pico-8 play session: no input (idle)

[t = 4 s] idle ~4s (no d-pad/buttons)
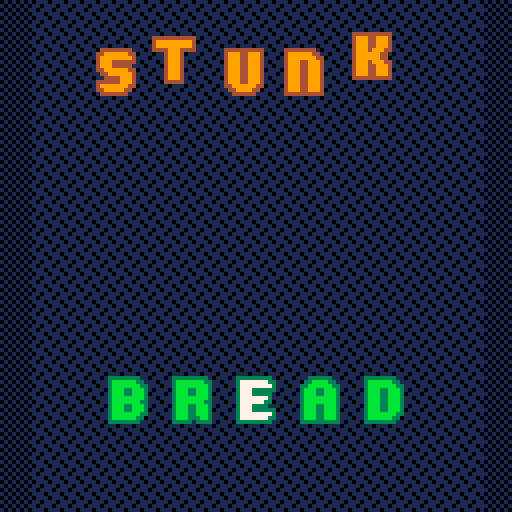
[t = 6 s] idle ~6s (no d-pad/buttons)
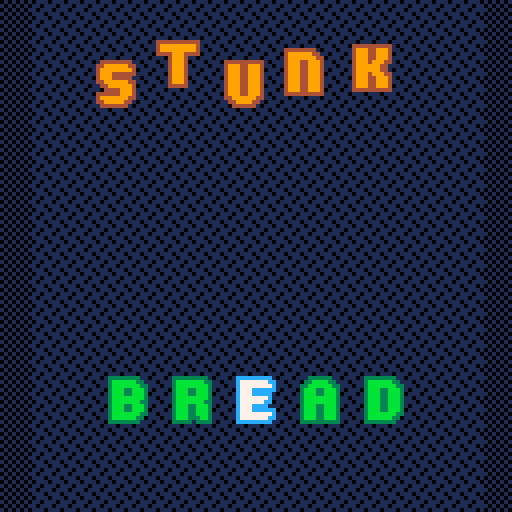

pico-8 cartridge
version 43
__lua__
-- tbd, see tab 6


-- 1-index of selected letter
sel_let_idx = 3

-- used to blink right after input
t_recent_input = t()
-->8
-- all connected words
--- @type table all_connected_words
all_connected_words = {
"shook",
"blast",
"tramp",
"gloat",
"leapt",
"there",
"perch",
"grind",
"scone",
"score",
"snarl",
"wreak",
"snake",
"whine",
"flask",
"brace",
"drown",
"slept",
"triad",
"winch",
"trace",
"clump",
"judge",
"swish",
"brash",
"lurch",
"draft",
"scare",
"goose",
"snout",
"stork",
"speed",
"gloss",
"mouth",
"smile",
"spiel",
"thick",
"chord",
"stoop",
"creak",
"crept",
"flirt",
"large",
"spent",
"booth",
"stuck",
"since",
"hoist",
"sieve",
"sheet",
"wrote",
"touch",
"elude",
"story",
"prime",
"drove",
"thorn",
"vaunt",
"grant",
"flour",
"stool",
"merge",
"seedy",
"drank",
"flail",
"notch",
"space",
"thing",
"mouse",
"moody",
"chest",
"choke",
"quota",
"plait",
"grape",
"swing",
"brink",
"moist",
"dried",
"quote",
"punch",
"broke",
"fried",
"spoil",
"blame",
"lobby",
"cloud",
"worth",
"cress",
"skunk",
"frisk",
"penne",
"snide",
"guise",
"prize",
"route",
"crude",
"stunt",
"reach",
"wooly",
"poise",
"grift",
"woody",
"trunk",
"tread",
"spill",
"shave",
"skill",
"crick",
"stalk",
"snowy",
"joint",
"elite",
"gland",
"broth",
"lingo",
"frank",
"whale",
"noisy",
"guide",
"whiny",
"conch",
"bingo",
"treat",
"slick",
"chaff",
"wring",
"dread",
"truck",
"cried",
"stove",
"wordy",
"clone",
"spoon",
"elide",
"swoon",
"probe",
"brain",
"drift",
"grunt",
"nerdy",
"plane",
"hobby",
"prick",
"flung",
"beast",
"grope",
"spied",
"shaft",
"smote",
"craze",
"reedy",
"bongo",
"twirl",
"moose",
"drunk",
"glare",
"bread",
"prove",
"shaky",
"lorry",
"quell",
"chase",
"preen",
"trite",
"brake",
"shown",
"primp",
"sharp",
"clash",
"verve",
"bleak",
"forte",
"spunk",
"groan",
"flaky",
"peace",
"spilt",
"roast",
"snort",
"shirk",
"lousy",
"trade",
"blown",
"cheat",
"close",
"tease",
"shelf",
"crown",
"shift",
"shunt",
"grown",
"clout",
"whose",
"shied",
"briny",
"spite",
"marsh",
"stunk",
"blade",
"plied",
"vault",
"spike",
"grave",
"liege",
"pluck",
"crier",
"froth",
"wheat",
"trick",
"welch",
"beach",
"swash",
"gorge",
"scald",
"weave",
"shady",
"noise",
"stain",
"skull",
"flash",
"trawl",
"lease",
"stone",
"opine",
"barge",
"scarf",
"phone",
"stave",
"stout",
"slunk",
"brand",
"dense",
"sling",
"sheen",
"truce",
"booze",
"spine",
"sneer",
"mince",
"adore",
"spate",
"cleat",
"smock",
"verso",
"shoot",
"spend",
"fling",
"small",
"crush",
"grail",
"prowl",
"steep",
"guilt",
"trash",
"watch",
"glide",
"stamp",
"crypt",
"blink",
"spice",
"dying",
"shale",
"knack",
"print",
"blond",
"hutch",
"sense",
"clasp",
"blind",
"glove",
"shack",
"gross",
"heavy",
"coast",
"vouch",
"pinch",
"smash",
"drake",
"primo",
"bleep",
"beaut",
"aloud",
"slang",
"joist",
"steak",
"foray",
"thyme",
"thank",
"smelt",
"botch",
"scout",
"siege",
"prose",
"spare",
"cinch",
"wrest",
"budge",
"booty",
"frame",
"tough",
"slink",
"clack",
"sheer",
"latch",
"spire",
"among",
"urine",
"arise",
"brine",
"bribe",
"spout",
"spool",
"drone",
"flare",
"truss",
"gauze",
"hunch",
"trump",
"fluke",
"goofy",
"glaze",
"slash",
"strut",
"shall",
"blend",
"chose",
"dross",
"shark",
"wince",
"being",
"cleft",
"grand",
"while",
"swell",
"stint",
"grimy",
"slain",
"meant",
"shirt",
"shorn",
"snaky",
"pitch",
"flesh",
"trait",
"thumb",
"speak",
"irony",
"shard",
"prank",
"plead",
"badge",
"beech",
"boast",
"stick",
"globe",
"steel",
"stink",
"brunt",
"doing",
"snipe",
"stock",
"bland",
"pleat",
"suing",
"gaunt",
"nervy",
"waist",
"tribe",
"gravy",
"reuse",
"leave",
"forgo",
"heady",
"quite",
"grade",
"fleet",
"fetch",
"shawl",
"chard",
"bilge",
"crowd",
"knock",
"month",
"pence",
"finch",
"drink",
"spelt",
"along",
"sleet",
"crony",
"groom",
"chuck",
"tried",
"dryer",
"clove",
"glade",
"write",
"sooty",
"daunt",
"spark",
"wrist",
"crane",
"brush",
"chock",
"tying",
"steal",
"giant",
"gooey",
"growl",
"chide",
"croak",
"glint",
"march",
"frown",
"grain",
"black",
"smack",
"sleep",
"storm",
"steam",
"stilt",
"awash",
"slimy",
"swine",
"sworn",
"thong",
"cling",
"slide",
"tripe",
"plump",
"tryst",
"dough",
"trial",
"going",
"verse",
"flack",
"tweet",
"match",
"moldy",
"flood",
"vying",
"loose",
"sweat",
"staid",
"crave",
"creek",
"spoke",
"scalp",
"swamp",
"block",
"blare",
"forge",
"crumb",
"alone",
"fresh",
"spurt",
"stale",
"scour",
"flume",
"glass",
"grime",
"trust",
"plank",
"horde",
"plush",
"drawl",
"batch",
"stair",
"stark",
"spurn",
"point",
"binge",
"stoke",
"shire",
"crust",
"smirk",
"graph",
"adorn",
"hence",
"whole",
"flout",
"green",
"plain",
"showy",
"scorn",
"irate",
"groin",
"those",
"drape",
"clamp",
"crepe",
"force",
"slime",
"chart",
"crook",
"stony",
"eking",
"speck",
"cloth",
"needy",
"cluck",
"fleck",
"clung",
"wrack",
"suite",
"crate",
"freak",
"react",
"prawn",
"chime",
"plaid",
"flake",
"graft",
"spiky",
"bench",
"scale",
"clear",
"smear",
"flair",
"shine",
"welsh",
"craft",
"spell",
"shear",
"plunk",
"saint",
"farce",
"stare",
"spade",
"wreck",
"brook",
"spiny",
"bloom",
"pouch",
"shiny",
"beady",
"stump",
"stake",
"break",
"swept",
"pooch",
"owing",
"flush",
"bough",
"gouge",
"trend",
"house",
"sleek",
"flock",
"stole",
"sweep",
"plier",
"place",
"atone",
"sweet",
"steer",
"stack",
"coach",
"flyer",
"shell",
"trove",
"flunk",
"swirl",
"verge",
"style",
"tooth",
"stand",
"brick",
"sooth",
"elope",
"stall",
"train",
"short",
"louse",
"graze",
"retch",
"tract",
"brawl",
"chick",
"spank",
"brisk",
"fudge",
"trail",
"chasm",
"least",
"forth",
"joust",
"skirt",
"flier",
"boost",
"dream",
"worst",
"scary",
"crawl",
"acorn",
"swear",
"smite",
"shalt",
"rouse",
"blurt",
"stash",
"fence",
"bulge",
"plume",
"faint",
"glean",
"forty",
"tweed",
"scoop",
"stood",
"broom",
"slosh",
"rouge",
"slice",
"worry",
"sport",
"guild",
"dingy",
"serve",
"rhyme",
"leach",
"snack",
"braid",
"etude",
"gulch",
"drier",
"blunt",
"penny",
"sloop",
"guile",
"plate",
"haunt",
"taint",
"couch",
"boozy",
"wrong",
"taunt",
"leash",
"munch",
"hinge",
"shade",
"bride",
"mulch",
"horse",
"porch",
"butch",
"chore",
"spore",
"think",
"thump",
"class",
"snoop",
"dwelt",
"patch",
"spook",
"elate",
"whack",
"hitch",
"drive",
"terse",
"foist",
"built",
"drawn",
"share",
"gloom",
"clown",
"scamp",
"bleed",
"scope",
"scant",
"harsh",
"state",
"shore",
"stank",
"crock",
"greed",
"phony",
"swami",
"flown",
"sneak",
"bloke",
"cramp",
"greet",
"stern",
"smoke",
"crump",
"shove",
"creed",
"fault",
"noose",
"sword",
"crisp",
"ready",
"shock",
"torch",
"smart",
"jaunt",
"plant",
"leant",
"grass",
"still",
"drain",
"bring",
"shone",
"quilt",
"goody",
"price",
"slung",
"swift",
"chafe",
"witch",
"prune",
"trice",
"cheer",
"ditch",
"frail",
"creep",
"prone",
"spear",
"spoof",
"grace",
"slant",
"teach",
"heave",
"nudge",
"tense",
"swath",
"bleat",
"creme",
"shuck",
"skulk",
"trope",
"shape",
"snail",
"great",
"roost",
"frock",
"hatch",
"wrung",
"freed",
"crazy",
"breed",
"charm",
"click",
"lying",
"slate",
"swill",
"woozy",
"grove",
"blush",
"bravo",
"plumb",
"these",
"smoky",
"scent",
"press",
"crash",
"crime",
"sorry",
"flank",
"brave",
"feast",
"chant",
"snuck",
"chump",
"brass",
"foyer",
"worse",
"stage",
"stead",
"slump",
"roach",
"gleam",
"heist",
"flame",
"brood",
"check",
"gripe",
"suave",
"sheep",
"build",
"posse",
"cross",
"weedy",
"sloth",
"crest",
"clank",
"youth",
"shake",
"clean",
"float",
"slope",
"track",
"snare",
"flick",
"shout",
"blank",
"belch",
"rough",
"snore",
"yeast",
"spicy",
"crank",
"quill",
"brown",
"quiet",
"swore",
"champ",
"freer",
"dingo",
"north",
"grate",
"cream",
"blaze",
"pride",
"floor",
"smell",
"paint",
"cough",
"blurb",
"scold",
"skate",
"clang",
"booby",
"shame",
"chess",
"grasp",
"bunch",
"clock",
"chunk",
"stein",
"nerve",
"floss",
"swung",
"cheap",
"ovine",
"cheek",
"smith",
"store",
"dwell",
"flute",
"stomp",
"toast",
"broad",
"bloat",
"phase",
"quoth",
"peach",
"cease",
"arose",
"leech",
"start",
"sting",
"where",
"slurp",
"swoop",
"gauge",
"crimp",
"adobe",
"crass",
"singe",
"scaly",
"slack",
"clink",
"dress",
"stung",
"prude",
"scene",
"brawn",
"bobby",
"white",
"catch",
"theme",
"dutch",
"crack",
"shush",
"prong",
"shank",
"twine",
"cloak",
"eying",
"crone",
"south",
"twice",
"steed",
"flint",
"pried",
"slush",
"lunch"
}

acw = all_connected_words
valid_words = {}
for word in all(acw) do
	valid_words[word] = true
end
-->8
-- language utils
function concat_with(stringlist, separator)
	local result
	for v in all(stringlist) do
		if not result then
			result = v
		else
			result = result .. separator .. v
		end
	end
	return result
end

function shift_letter(ltr, delta)
	local i = ord(ltr) - ord("a")
	i += delta
	i = (i + 26) % 26
	return chr(i + ord("a"))
end

-->8
-- graph utils, table from a word (string) to a set (table) of its neighbors
-- initialized here
neighs = {}
function init_neighs()
	neighs = {}
	-- e.g. { "c*amp": { "cramp", "clamp", "champ" }}
	local buckets = {}
	for word in all(acw) do
		for i = 1, #word do
			local buckword = sub(word, 0, i - 1) .. "*" .. sub(word, i + 1)
			if not buckets[buckword] then
				buckets[buckword] = {}
			end
			add(buckets[buckword], word)
		end
	end
	for word in all(acw) do
		neighs[word] = {}
		for i = 1, #word do
			local buckword = sub(word, 0, i - 1) .. "*" .. sub(word, i + 1)
			for word2 in all(buckets[buckword]) do
				if word ~= word2 then
					add(neighs[word], word2)
				end
			end
		end
	end
end

-->8
-- draw functions

function draw_bg()
 fillp(0b1010010110100101)
	rectfill(0,0,128,128,1,0)
 fillp(0b1000001001000001)
	rectfill(8,0,128-8,128,1,0)
end


function draw_letter(letter, i, x, y)
 num = ord(letter) - ord("a")
	rownum = flr(num / 8) --h=0, i=1
	spra = 64
	sprnum = spra + num * 2 + rownum * 16
	
	spr(
		sprnum,
		x + 16 * (i - 1),
		y,
		2, 2
	)
end

function draw_word(str, x, y)
	for i = 1, #str do
		local letter = str[i]
		draw_letter(letter, i, x, y)
	end
end

function draw_my_word(x, y)
 local c_border = 14
 local c_fill = 15
 local str = my_word
	local tdiff = t() - t_recent_input
	local blink = tdiff % 1 < 0.3
	local fullblink = tdiff < 0.3
	for i = 1, #str do
	 if word_is_valid then
			pal(c_border, 3)
			pal(c_fill, 11)
			if sel_let_idx == i then
				if (blink) pal(c_border, 12)
				pal(c_fill, 7)
			end
		else
			pal(c_border, 5)
			pal(c_fill, 6)
			if fullblink then
				pal(c_border, 8)
			end
			if sel_let_idx == i then
				if (blink) pal(c_border, 12)
				pal(c_fill, 7)
			end
		end
		draw_letter(str[i], i, x, y)
	end
	pal()
end

function draw_your_word(x, y)
 str = your_word
	pal(14, 4)
	pal(15, 9)
	local wfx = sin(time() * 0.15) * 2.8
 local	wfy = cos(time() * 0.4) * 1.8
	for i = 1, #str do
  local letter = str[i]
		local fx = sin((time()+3*i)*(0.2-0.01*i))*0.8
		local fy = cos((time()+3*i)*(0.2-0.01*i))*2.4
		if letter == my_word[i] then
			fx *= 0
			fy *= 0
			wfx *= 0.2
			wfy *= 0.2
		end
		draw_letter(letter, i, x+wfx+fx, y+wfy+fy)
	end
end

-->8

-->8
--game lifecycle
my_word = rnd(acw)
your_word = rnd(acw)
my_last_word = my_word
word_is_valid = true

function start_round()
	-- randomize start+end words
	my_word = rnd(acw)
	repeat
		your_word = rnd(acw)
	until (my_word != your_word)
	word_is_valid = true
end

-->8
--entry points

function _init()
	init_neighs()
	start_round()
end

function _draw()
	cls()
	draw_bg()
	
	draw_your_word(24, 10)
	
	draw_my_word(24, 92)
end

function _update()
	local move = 0
	if (btnp(⬅️)) move = -1
	if (btnp(➡️)) move = 1
	if move != 0 and word_is_valid then
		sel_let_idx += move
		sel_let_idx = max(1, min(5, sel_let_idx))
	end
	local shift = 0
	if (btnp(⬆️)) shift = 1
	if (btnp(⬇️)) shift = -1
	if shift != 0 then
		local ltr = shift_letter(
				my_word[sel_let_idx], shift
		)
		my_word = sub(
				my_word, 1, sel_let_idx - 1
		)..ltr..sub(
				my_word, sel_let_idx + 1
		)
	end
	if move != 0 or shift != 0 then
		t_recent_input = t()
	end
	
	word_is_valid = valid_words[my_word]
end
	
__gfx__
00000000000000000000000000000000000000000000000000000000000000000000000000000000000000000000000000000000000000000000000000000000
00000000000000000000000000000000000000000000000000000000000000000000000000000000000000000000000000000000000000000000000000000000
007007000000000000000000000000000000000000000000000000000000000000eeeeee44444444444444004444444404444444eeee00000000000000000000
000770000000000000000000000000000000000000000000000000000000000000efffff99994499999994444999999444999999fffe00000000000000000000
000770000000000000000000000000000000000000000000000000000000000000efffff99994499999999449999999944999999fffe00000000000000000000
007007000000000000000000000000000000000000000000000000000000000000eeeeff94444499944444449994444444444999eeee00000000000000000000
000000000000000000000000000000000000000000000000000000000000000000000eff94000499944444049994444400004999e00000000000000000000000
000000000000000000000000000000000000000000000000000000000000000000000eff94000499999994044999999440004999e00000000000000000000000
000000000000000000000000000000000000000000000000000000000000000000000eff94000499999944004499999940004999e00000000000000000000000
000000000000000000000000000000000000000000000000000000000000000000000eff94000499944440000444499940004999e00000000000000000000000
000000000000000000000000000000000000000000000000000000000000000000000eff94000499944444444444499940004999e00000000000000000000000
000000000000000000000000000000000000000000000000000000000000000000000eff94000499999999449999999440004999e00000000000000000000000
000000000000000000000000000000000000000000000000000000000000000000000eff94000499999994444999994400004999e00000000000000000000000
000000000000000000000000000000000000000000000000000000000000000000000eee44000444444444004444444000004444e00000000000000000000000
00000000000000000000000000000000000000000000000000000000000000000000000000000000000000000000000000000000000000000000000000000000
00000000000000000000000000000000000000000000000000000000000000000000000000000000000000000000000000000000000000000000000000000000
00000000000000000000000000000000000000000000000000000000000000000000000000000000000000000000000000000000000000000000000000000000
00000000000000000000000000000000000000000000000000000000000000000000000000000000000000000000000000000000000000000000000000000000
00000000000000000000000000000000000000000000000000000000000000000000000000000000000000000000000000000000000000000000000000000000
00000000000000000000000000000000000000000000000000000000000000000000000000000000000000000000000000000000000000000000000000000000
00000000000000000000000000000000000000000000000000000000000000000000000000000000000000000000000000000000000000000000000000000000
00000000000000000000000000000000000000000000000000000000000000000000000000000000000000000000000000000000000000000000000000000000
00000000000000000000000000000000000000000000000000000000000000000000000000000000000000000000000000000000000000000000000000000000
00000000000000000000000000000000000000000000000000000000000000000000000000000000000000000000000000000000000000000000000000000000
00000000000000000000000000000000000000000000000000000000000000000000000000000000000000000000000000000000000000000000000000000000
00000000000000000000000000000000000000000000000000000000000000000000000000000000000000000000000000000000000000000000000000000000
00000000000000000000000000000000000000000000000000000000000000000000000000000000000000000000000000000000000000000000000000000000
00000000000000000000000000000000000000000000000000000000000000000000000000000000000000000000000000000000000000000000000000000000
00000000000000000000000000000000000000000000000000000000000000000000000000000000000000000000000000000000000000000000000000000000
00000000000000000000000000000000000000000000000000000000000000000000000000000000000000000000000000000000000000000000000000000000
00000000000000000000000000000000000000000000000000000000000000000000000000000000000000000000000000000000000000000000000000000000
00000000000000000000000000000000000000000000000000000000000000000000000000000000000000000000000000000000000000000000000000000000
00000000000000000000000000000000000000000000000000000000000000000000000000000000000000000000000000000000000000000000000000000000
00000000000000000000000000000000000000000000000000000000000000000000000000000000000000000000000000000000000000000000000000000000
00000eeeeee00000000eeeeeeee0000000000eeeeeee0000000eeeeeeee00000000eeeeeeeee0000000eeeeeeeee000000000eeeeeee0000000eeeeeeeeee000
0000eeffffee0000000effffffee00000000eefffffee000000effffffee0000000efffffffee000000efffffffee0000000eefffffee000000efffeefffe000
000eeffffffee000000efffffffee000000eefffffffe000000efffffffee000000effffffffe000000effffffffe000000eefffffffe000000efffeefffe000
000efffeefffe000000efffeefffe000000efffeeeeee000000efffeefffe000000efffeeeeee000000efffeeeeee000000efffeeeeee000000efffeefffe000
000efffeefffe000000efffeefffe000000efffe00000000000efffeefffe000000efffeeeee0000000efffeeeee0000000efffeeeeee000000efffeefffe000
000effffffffe000000effffffffe000000efffe00000000000efffeefffe000000efffffffe0000000efffffffe0000000efffeffffe000000effffffffe000
000effffffffe000000efffffffee000000efffe00000000000efffeefffe000000effffffee0000000effffffee0000000efffeffffe000000effffffffe000
000efffeefffe000000efffeefffe000000efffe00000000000efffeefffe000000efffeeee00000000efffeeee00000000efffeefffe000000efffeefffe000
000efffeefffe000000efffeefffe000000efffeeeeee000000efffeefffe000000efffeeeeee000000efffe00000000000efffeefffe000000efffeefffe000
000efffeefffe000000efffffffee000000eefffffffe000000efffffffee000000effffffffe000000efffe00000000000eefffffffe000000efffeefffe000
000efffeefffe000000effffffee00000000eefffffee000000effffffee0000000efffffffee000000efffe000000000000eeffffffe000000efffeefffe000
000eeeeeeeeee000000eeeeeeee0000000000eeeeeee0000000eeeeeeee00000000eeeeeeeee0000000eeeee0000000000000eeeeeeee000000eeeeeeeeee000
00000000000000000000000000000000000000000000000000000000000000000000000000000000000000000000000000000000000000000000000000000000
00000000000000000000000000000000000000000000000000000000000000000000000000000000000000000000000000000000000000000000000000000000
00000000000000000000000000000000000000000000000000000000000000000000000000000000000000000000000000000000000000000000000000000000
00000000000000000000000000000000000000000000000000000000000000000000000000000000000000000000000000000000000000000000000000000000
00000eeeee00000000000000eeeee000000eeeeeeeeee000000eeeee00000000000eeee00eeee000000eeeeeeee000000000eeeeeeee0000000eeeeeeeee0000
00000efffe00000000000000efffe000000efffeefffe000000efffe0000000000eeffeeeeffee00000effffffee0000000eeffffffee000000efffffffee000
00000efffe00000000000000efffe000000efffeefffe000000efffe0000000000effffeeffffe00000efffffffee00000eeffffffffee00000effffffffe000
00000efffe00000000000000efffe000000efffeefffe000000efffe0000000000effffffffffe00000efffeefffe00000efffeeeefffe00000efffeefffe000
00000efffe00000000000000efffe000000efffefffee000000efffe0000000000effffffffffe00000efffeefffe00000efffe00efffe00000efffeefffe000
00000efffe00000000000000efffe000000effffffee0000000efffe0000000000efffeffefffe00000efffeefffe00000efffe00efffe00000effffffffe000
00000efffe00000000000000efffe000000effffffee0000000efffe0000000000efffeeeefffe00000efffeefffe00000efffe00efffe00000efffffffee000
00000efffe00000000000000efffe000000efffefffee000000efffe0000000000efffe00efffe00000efffeefffe00000efffe00efffe00000efffeeeee0000
00000efffe000000000eeeeeefffe000000efffeefffe000000efffeeeeee00000efffe00efffe00000efffeefffe00000efffeeeefffe00000efffe00000000
00000efffe000000000efffffffee000000efffeefffe000000effffffffe00000efffe00efffe00000efffeefffe00000eeffffffffee00000efffe00000000
00000efffe000000000effffffee0000000efffeefffe000000effffffffe00000efffe00efffe00000efffeefffe000000eeffffffee000000efffe00000000
00000eeeee000000000eeeeeeee00000000eeeeeeeeee000000eeeeeeeeee00000eeeee00eeeee00000eeeeeeeeee0000000eeeeeeee0000000eeeee00000000
00000000000000000000000000000000000000000000000000000000000000000000000000000000000000000000000000000000000000000000000000000000
00000000000000000000000000000000000000000000000000000000000000000000000000000000000000000000000000000000000000000000000000000000
00000000000000000000000000000000000000000000000000000000000000000000000000000000000000000000000000000000000000000000000000000000
00000000000000000000000000000000000000000000000000000000000000000000000000000000000000000000000000000000000000000000000000000000
0000eeeeeeee0000000eeeeeeeee00000000eeeeeeee000000eeeeeeeeeee000000eeeeeeeeee00000eeee000eeee000000eeee00eeee00000eeee0000eeee00
000eeffffffee000000efffffffee000000eeffffffee00000efffffffffe000000efffeefffe00000effee0eeffe00000eeffe00effee0000effee00eeffe00
00eeffffffffee00000effffffffe000000effffffffe00000efffffffffe000000efffeefffe00000efffe0efffe00000efffe00efffe0000efffeeeefffe00
00efffeeeefffe00000efffeefffe000000efffeeeeee00000eeeefffeeee000000efffeefffe00000efffe0efffe00000efffe00efffe0000effffeeffffe00
00efffe00efffe00000efffeefffe000000efffeeeee000000000efffe000000000efffeefffe00000efffe0efffe00000efffe00efffe0000eeffffffffee00
00efffe00efffe00000effffffffe000000eeffffffee00000000efffe000000000efffeefffe00000efffeeefffe00000efffeeeefffe00000eeffffffee000
00efffe00efffe00000efffffffee0000000eeffffffe00000000efffe000000000efffeefffe00000eefffefffee00000efffeffefffe000000eeffffee0000
00efffe0eefffe00000efffeefffe00000000eeeefffe00000000efffe000000000efffeefffe000000efffefffe000000effffffffffe00000eeffffffee000
00efffeeefffee00000efffeefffe000000eeeeeefffe00000000efffe000000000efffeefffe000000efffefffe000000effffffffffe0000eeffffffffee00
00eefffffffffe00000efffeefffe000000efffffffee00000000efffe000000000eeffffffee000000eefffffee000000effffeeffffe0000efffeeeefffe00
000eefffffeffe00000efffeeeffe000000eefffffee000000000efffe0000000000eeffffee00000000eefffee0000000efffeeeefffe0000effee00eeffe00
0000eeeeeeeeee00000eeeee0eeee0000000eeeeeee0000000000eeeee00000000000eeeeee0000000000eeeee00000000eeeee00eeeee0000eeee0000eeee00
00000000000000000000000000000000000000000000000000000000000000000000000000000000000000000000000000000000000000000000000000000000
00000000000000000000000000000000000000000000000000000000000000000000000000000000000000000000000000000000000000000000000000000000
00000000000000000000000000000000000000000000000000000000000000000000000000000000000000000000000000000000000000000000000000000000
00000000000000000000000000000000000000000000000000000000000000000000000000000000000000000000000000000000000000000000000000000000
000eeeeeeeeee0000000eeeeeeeee000000000000000000000000000000000000000000000000000000000000000000000000000000000000000000000000000
000efffeefffe000000eefffffffe000000000000000000000000000000000000000000000000000000000000000000000000000000000000000000000000000
000efffeefffe000000effffffffe000000000000000000000000000000000000000000000000000000000000000000000000000000000000000000000000000
000efffeefffe000000eeeeeefffe000000000000000000000000000000000000000000000000000000000000000000000000000000000000000000000000000
000efffeefffe00000000eeeffffe000000000000000000000000000000000000000000000000000000000000000000000000000000000000000000000000000
000effffffffe0000000eefffffee000000000000000000000000000000000000000000000000000000000000000000000000000000000000000000000000000
000effffffffe000000eeffffeee0000000000000000000000000000000000000000000000000000000000000000000000000000000000000000000000000000
000eeeeeefffe000000effffee000000000000000000000000000000000000000000000000000000000000000000000000000000000000000000000000000000
000eeeeeefffe000000efffeeeeee000000000000000000000000000000000000000000000000000000000000000000000000000000000000000000000000000
000efffffffee000000effffffffe000000000000000000000000000000000000000000000000000000000000000000000000000000000000000000000000000
000eefffffee0000000efffffffee000000000000000000000000000000000000000000000000000000000000000000000000000000000000000000000000000
0000eeeeeee00000000eeeeeeeee0000000000000000000000000000000000000000000000000000000000000000000000000000000000000000000000000000
